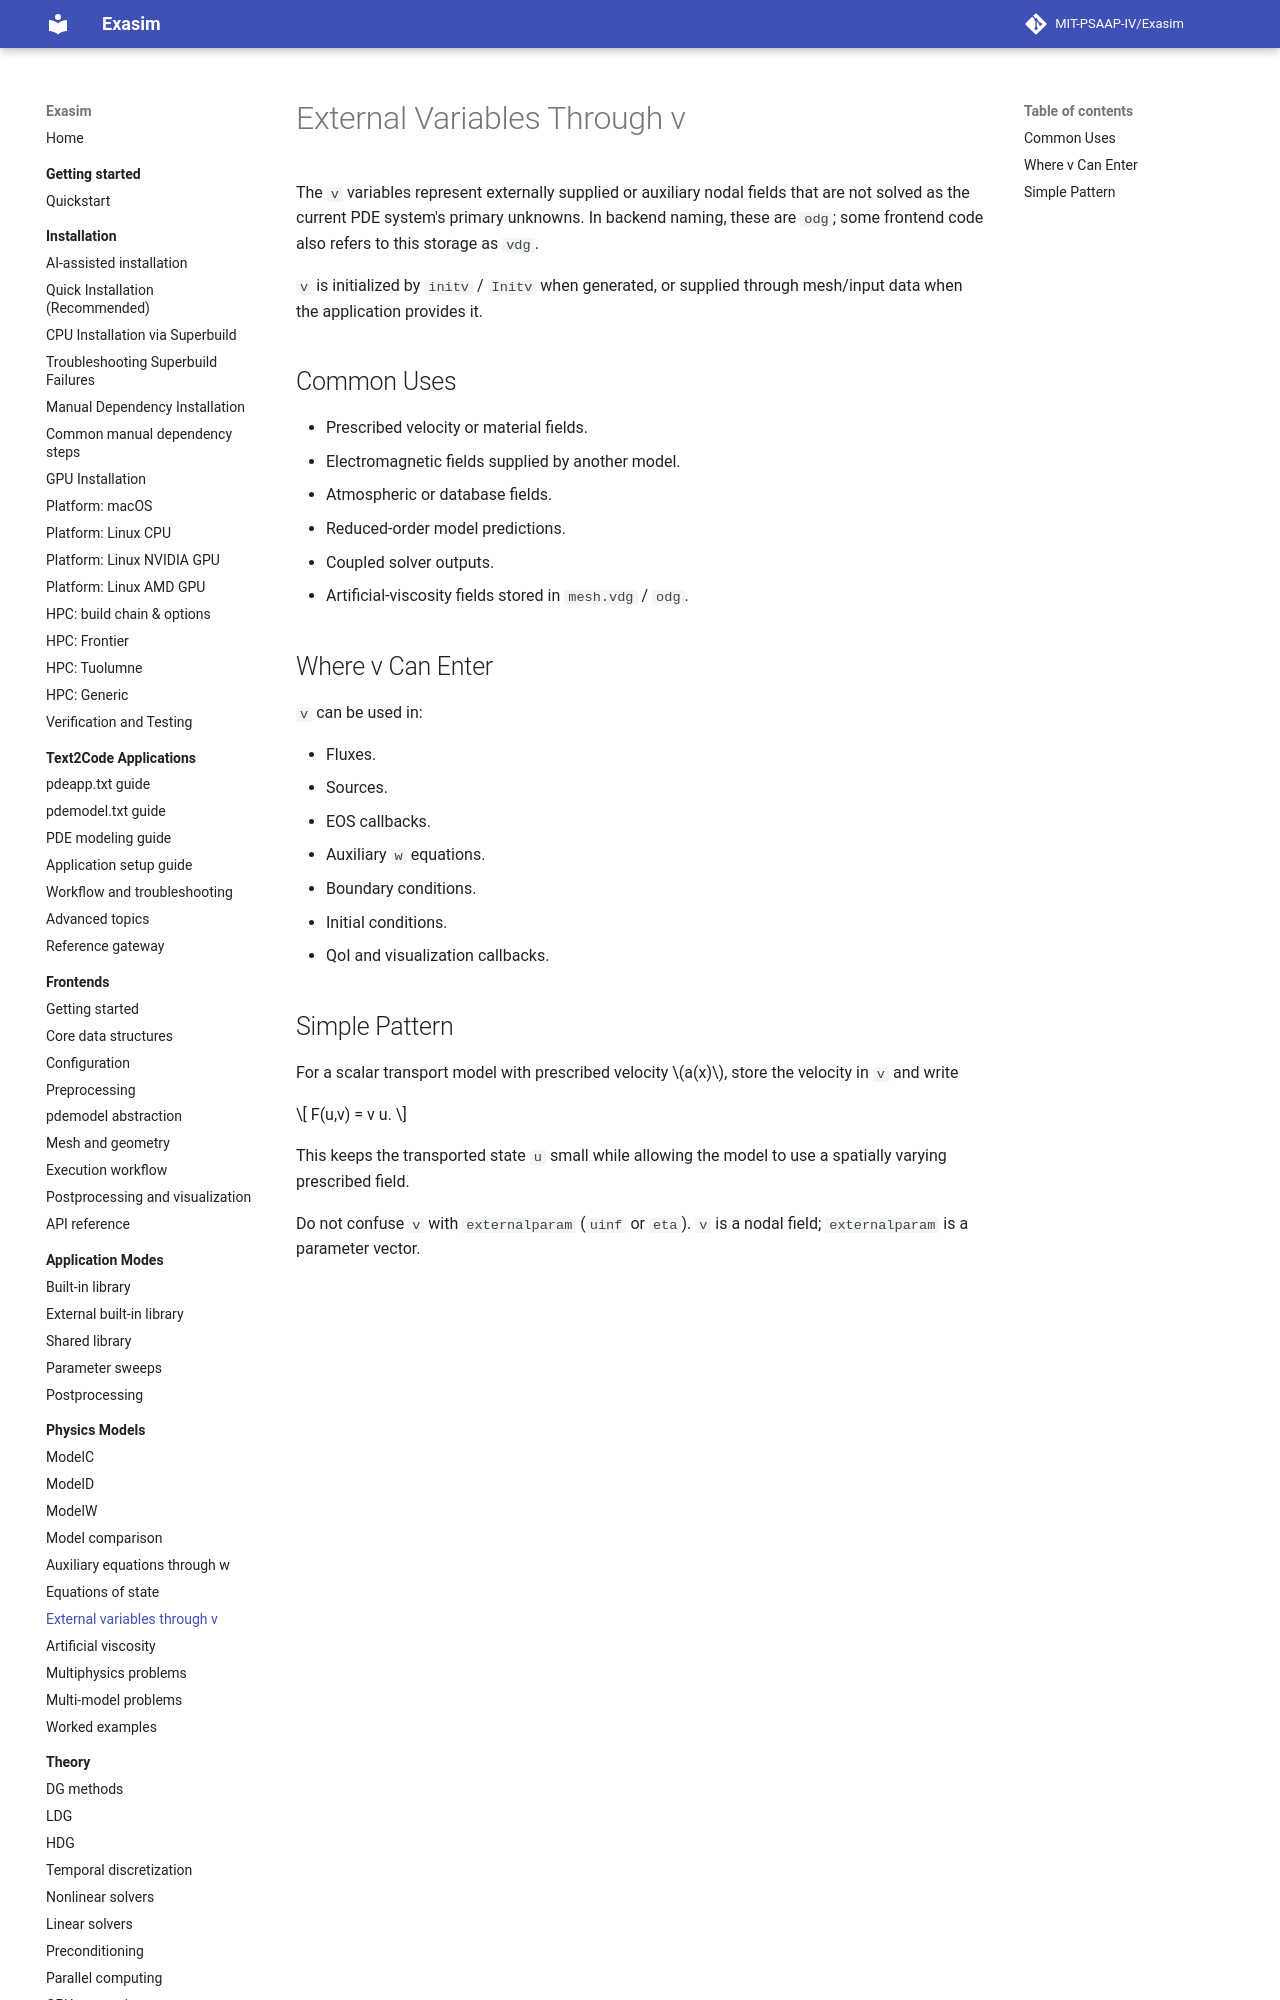

repository: MIT-PSAAP-IV/Exasim · page: physics-models/external-variables/index.html · generator: mkdocs

# External Variables Through v

The `v` variables represent externally supplied or auxiliary nodal fields that
are not solved as the current PDE system's primary unknowns. In backend naming,
these are `odg`; some frontend code also refers to this storage as `vdg`.

`v` is initialized by `initv` / `Initv` when generated, or supplied through
mesh/input data when the application provides it.

## Common Uses

- Prescribed velocity or material fields.
- Electromagnetic fields supplied by another model.
- Atmospheric or database fields.
- Reduced-order model predictions.
- Coupled solver outputs.
- Artificial-viscosity fields stored in `mesh.vdg` / `odg`.
